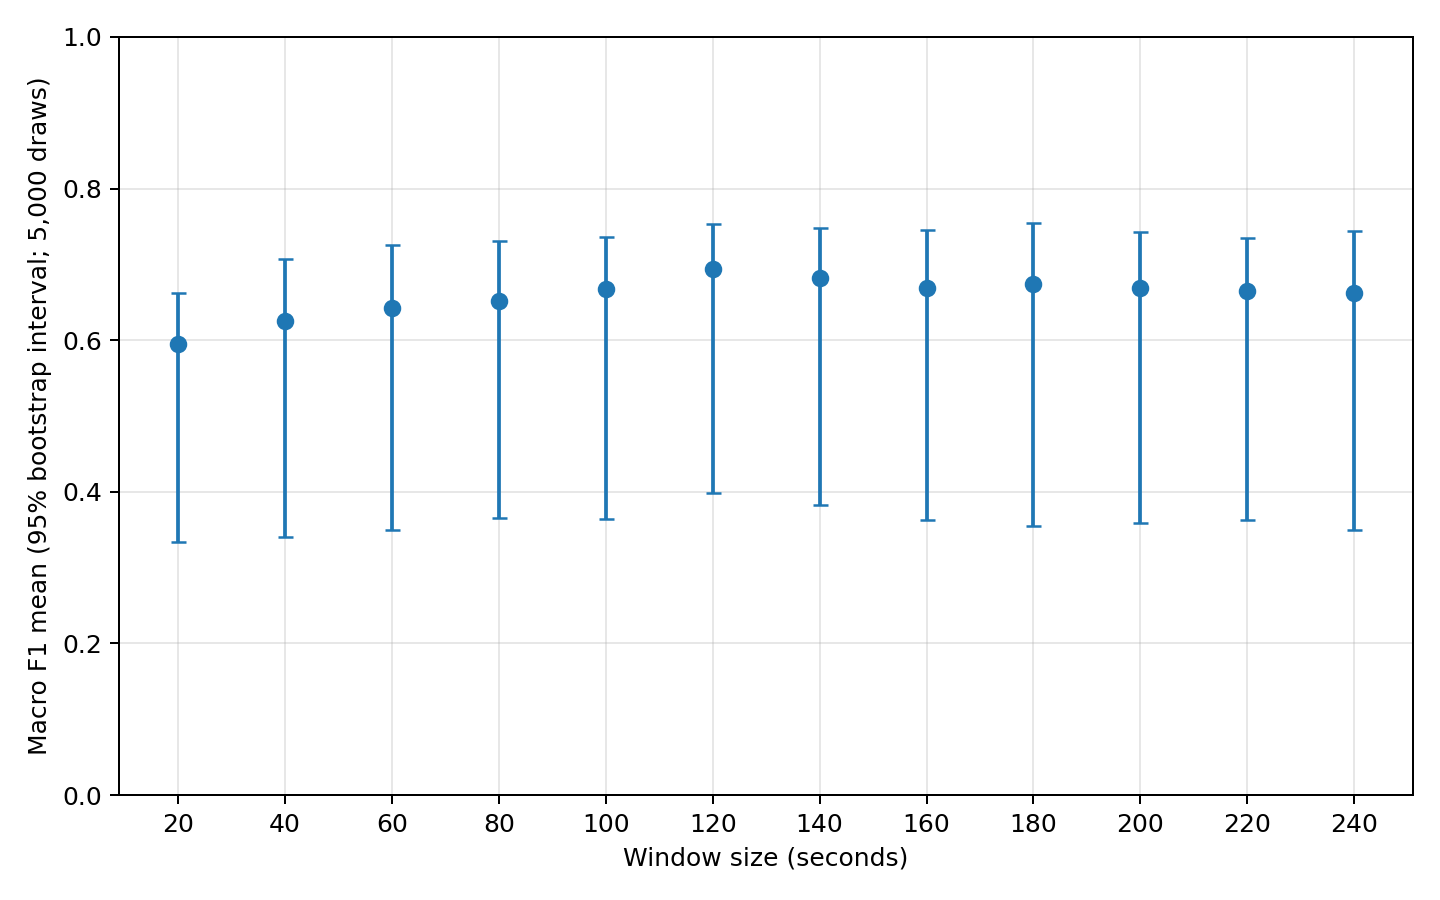

Source data for this figure (header and first rows):
window_seconds, macro_f1_mean, ci_95_lower, ci_95_upper, bootstrap_iterations
20, 0.5955, 0.3342, 0.6623, 5000
40, 0.6247, 0.3404, 0.7066, 5000
60, 0.643, 0.3492, 0.7254, 5000
80, 0.6517, 0.3655, 0.731, 5000
100, 0.668, 0.3642, 0.7355, 5000
120, 0.6933, 0.3985, 0.7526, 5000
140, 0.6815, 0.3827, 0.7479, 5000
160, 0.669, 0.3625, 0.745, 5000
180, 0.6746, 0.3552, 0.7544, 5000
200, 0.6691, 0.359, 0.7426, 5000
220, 0.6646, 0.363, 0.7342, 5000
240, 0.6617, 0.3491, 0.7446, 5000
